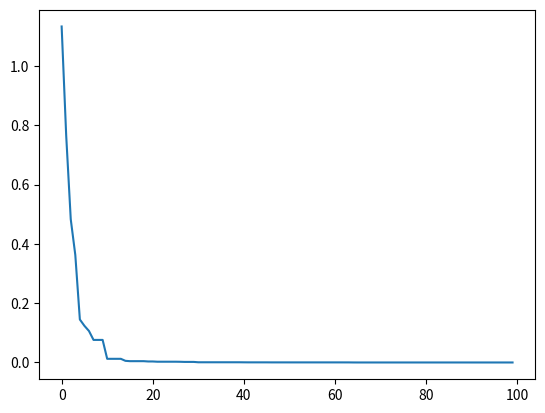

Python code for this plot:

#https://www.geeksforgeeks.org/implementation-of-whale-optimization-algorithm/
#https://www.geeksforgeeks.org/whale-optimization-algorithm-woa/
import random
import math # cos() for Rastrigin
import copy # array-copying convenience
import sys # max float
import matplotlib.pyplot as plt

def fitness_sphere(position):
	fitness_value = 0.0
	for i in range(len(position)):
		xi = position[i]
		fitness_value += (xi * xi);
	return fitness_value;

class whale:
	def __init__(self, fitness, dim, minx, maxx, seed):
		self.rnd = random.Random(seed)
		self.position = [0.0 for i in range(dim)]

		for i in range(dim):
			self.position[i] = ((maxx[i] - minx[i]) * self.rnd.random() + minx[i])

		self.fitness = fitness(self.position) # curr fitness


# whale optimization algorithm(WOA)
def woa(fitness, max_iter, n, dim, minx, maxx):
	rnd = random.Random(0)

	# create n random whales
	whalePopulation = [whale(fitness, dim, minx, maxx, i) for i in range(n)]

	# compute the value of best_position and best_fitness in the whale Population
	Xbest = [0.0 for i in range(dim)]
	Fbest = sys.float_info.max

	for i in range(n): # check each whale
		if whalePopulation[i].fitness < Fbest:
			Fbest = whalePopulation[i].fitness
			Xbest = copy.copy(whalePopulation[i].position)

	record_n=[0.0 for i in range(max_iter)]
	record_fitness=[0.0 for i in range(max_iter)]
	
    # main loop of woa
	Iter = 0
	while Iter < max_iter:

		# after every 10 iterations
		# print iteration number and best fitness value so far
		if Iter % 10 == 0 and Iter > 1:
			print("Iter = " + str(Iter) + " best fitness = %.3f" % Fbest)

		# linearly decreased from 2 to 0
		a = 2 * (1 - Iter / max_iter)
		a2=-1+Iter*((-1)/max_iter)

		for i in range(n):
			A = 2 * a * rnd.random() - a
			C = 2 * rnd.random()
			b = 1
			l = (a2-1)*rnd.random()+1
			
			D = [0.0 for i in range(dim)]
			D1 = [0.0 for i in range(dim)]
			Xnew = [0.0 for i in range(dim)]
			Xrand = [0.0 for i in range(dim)]

			for j in range(dim):
				p = rnd.random()

				if p < 0.5:
					if abs(A) > 1:
						D[j] = abs(C * Xbest[j] - whalePopulation[i].position[j])
						Xnew[j] = Xbest[j] - A * D[j]

					else:
						p = random.randint(0, n - 1)
						while (p == i):
							p = random.randint(0, n - 1)

						Xrand = whalePopulation[p].position

						for j in range(dim):
							D[j] = abs(C * Xrand[j] - whalePopulation[i].position[j])
							Xnew[j] = Xrand[j] - A * D[j]

				else:
					D1[j] = abs(Xbest[j] - whalePopulation[i].position[j])
					Xnew[j] = D1[j] * math.exp(b * l) * math.cos(2 * math.pi * l) + Xbest[j]

			for j in range(dim):
				whalePopulation[i].position[j] = Xnew[j]

		for i in range(n):
			# if Xnew < minx OR Xnew > maxx
			# then clip it
			for j in range(dim):
				whalePopulation[i].position[j] = max(whalePopulation[i].position[j], minx[j])
				whalePopulation[i].position[j] = min(whalePopulation[i].position[j], maxx[j])

			whalePopulation[i].fitness = fitness(whalePopulation[i].position)

			if (whalePopulation[i].fitness < Fbest):
				Xbest = copy.copy(whalePopulation[i].position)
				Fbest = whalePopulation[i].fitness
                
		record_n[Iter]=Iter
		record_fitness[Iter]=Fbest

		Iter += 1
	# end-while

	# returning the best solution
	plt.plot(record_n, record_fitness)
	plt.show()
	return Xbest


# Driver code for Sphere function
print("\nBegin whale optimization algorithm on sphere function\n")
dim = 3
fitness = fitness_sphere

print("Goal is to minimize sphere function in " + str(dim) + " variables")
print("Function has known min = 0.0 at (", end="")
for i in range(dim - 1):
	print("0, ", end="")
print("0)")

num_whales = 50
max_iter = 100

min_x=[-10.0, -1.0, -3.0]
max_x=[6.0, 4.0, 2.0]

print("Setting num_whales = " + str(num_whales))
print("Setting max_iter = " + str(max_iter))
print("\nStarting WOA algorithm\n")

best_position = woa(fitness, max_iter, num_whales, dim, min_x, max_x)

print("\nWOA completed\n")
print("\nBest solution found:")
print(["%.6f" % best_position[k] for k in range(dim)])
err = fitness(best_position)
print("fitness of best solution = %.6f" % err)

print("\nEnd WOA for sphere\n")